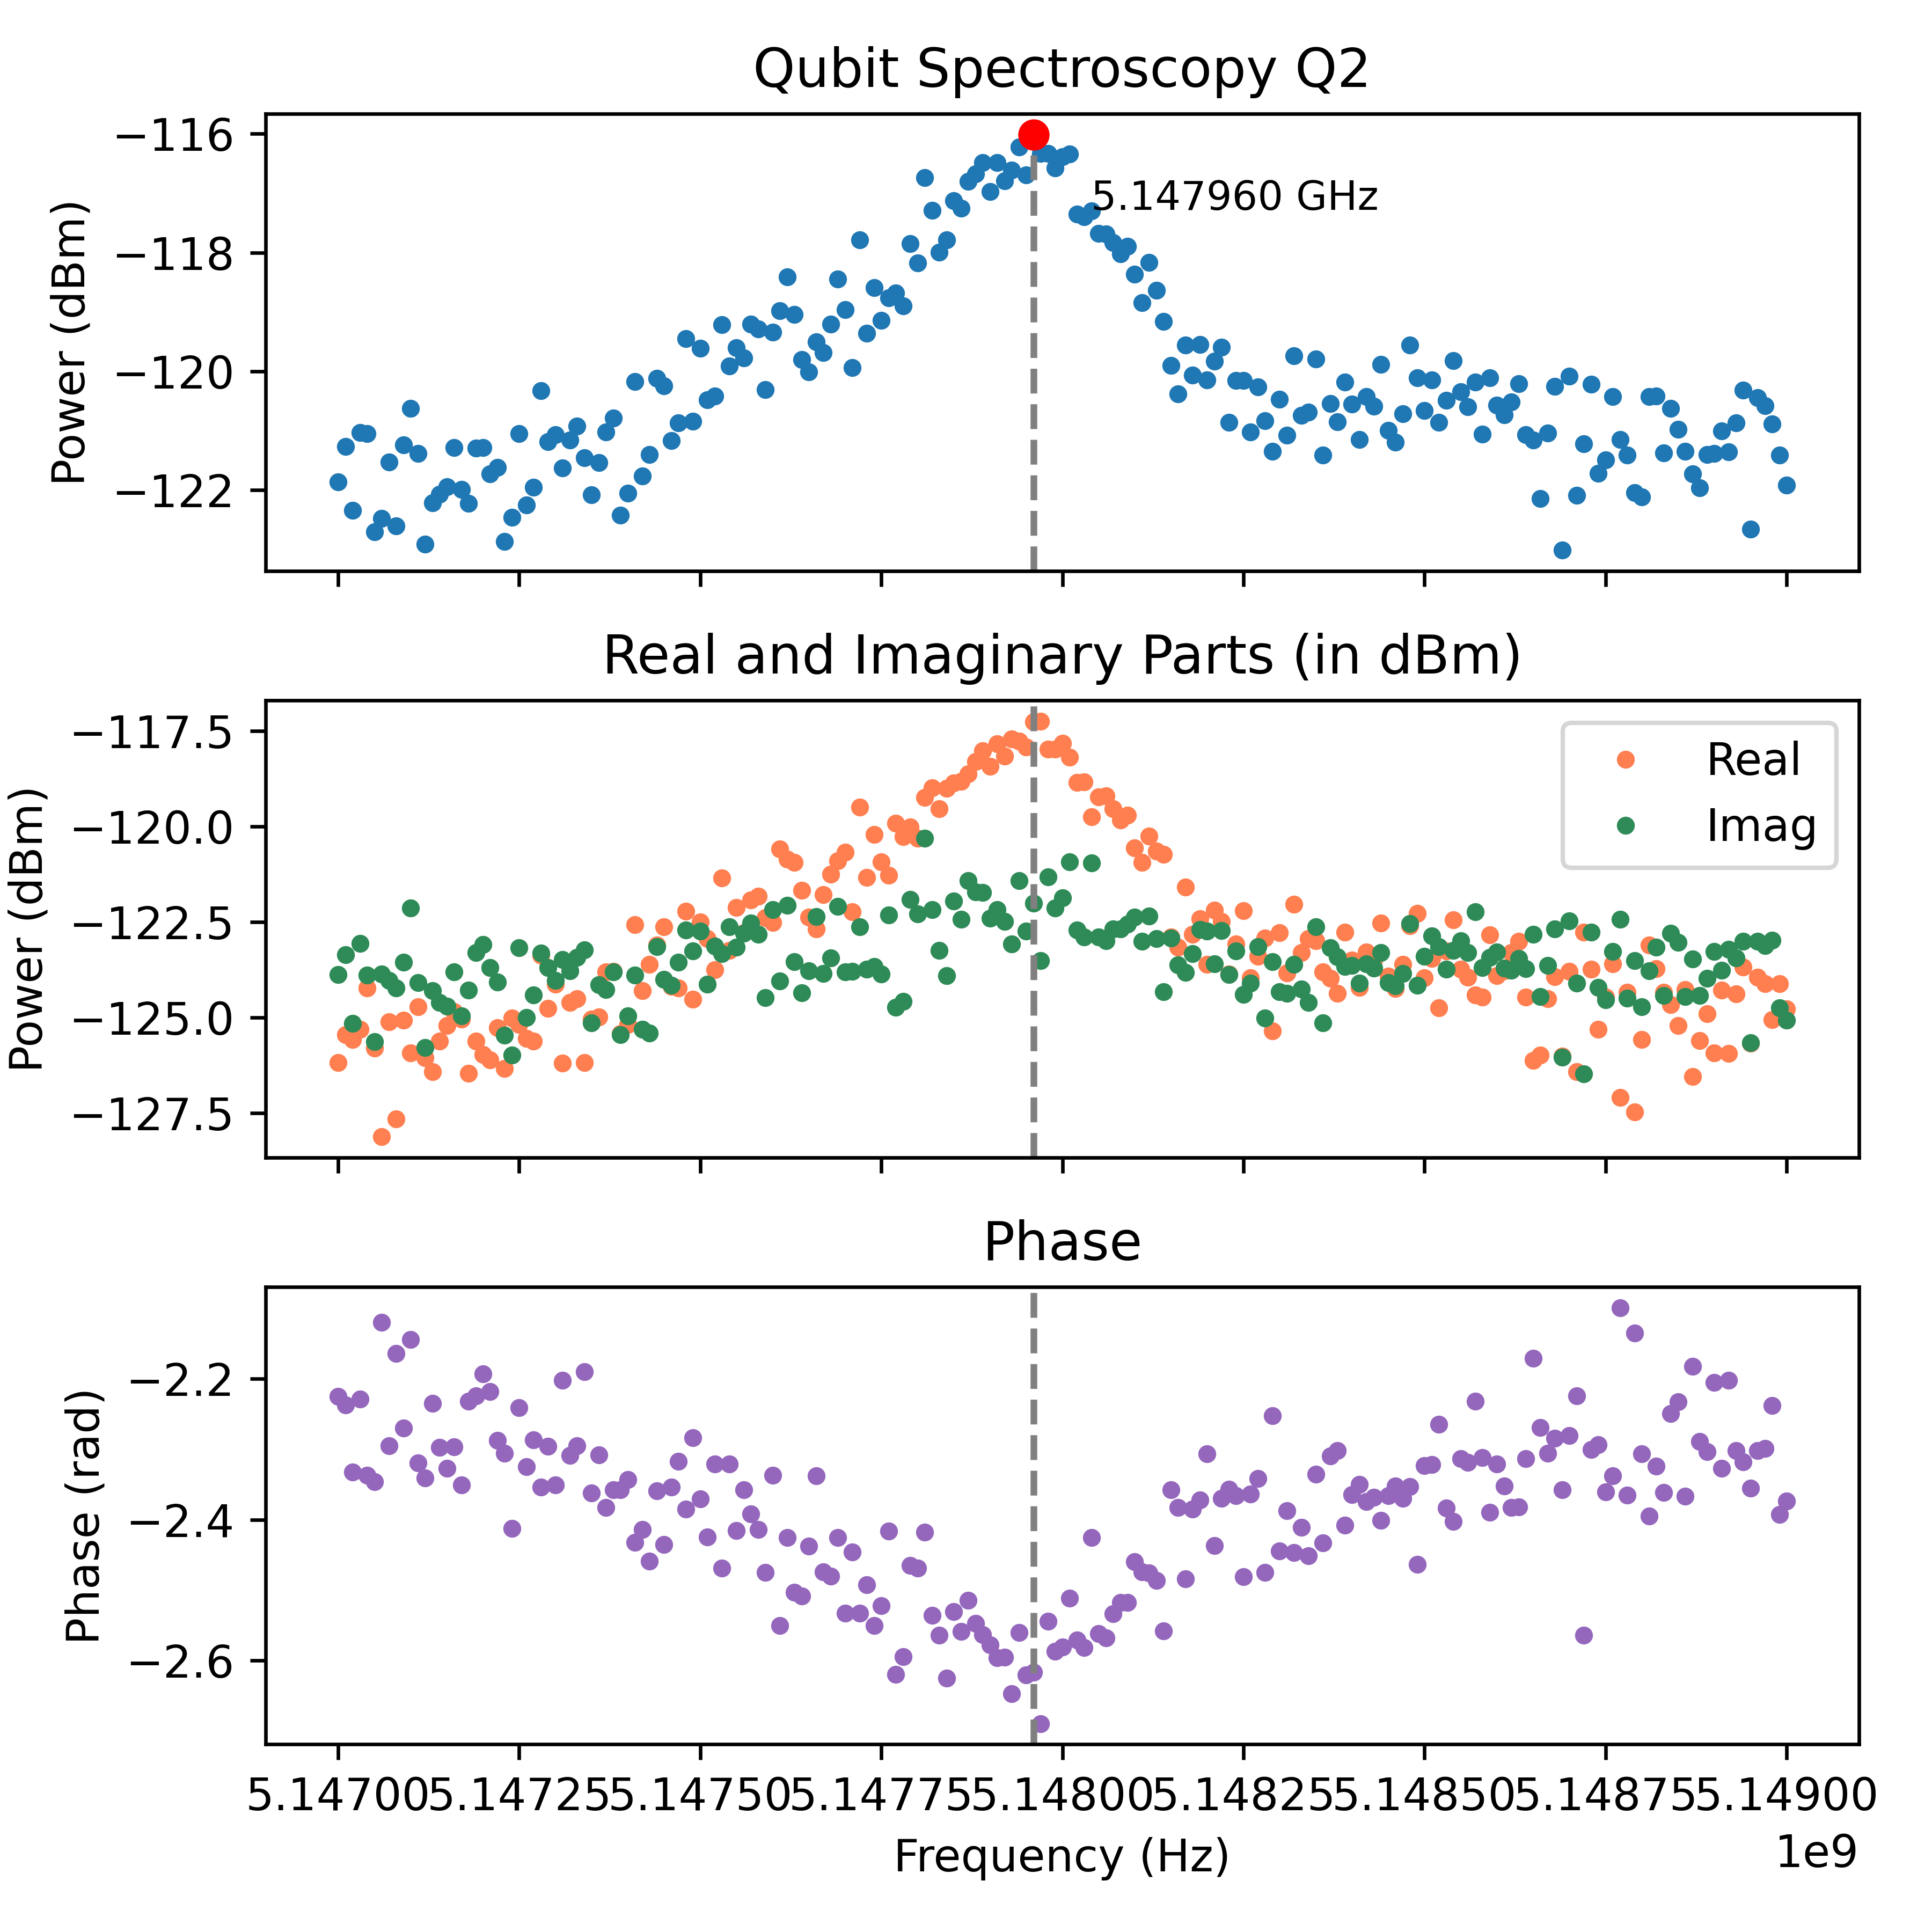

Data behind this chart, as committed beside it:
Frequency_Hz, Amplitude_dBm, Real_dBm, Imag_dBm, Phase_rad
5149000000, -121.9, -124.8, -125.1, -2.373
5148990000, -121.4, -124.1, -124.7, -2.392
5148980000, -120.9, -125, -123, -2.238
5148970000, -120.6, -124.1, -123.1, -2.299
5148960000, -120.4, -124, -123, -2.302
5148950000, -122.7, -125.7, -125.7, -2.355
5148940000, -120.3, -123.7, -123, -2.318
5148930000, -120.9, -124.4, -123.4, -2.302
5148920000, -121.4, -125.9, -123.2, -2.203
5148910000, -121, -124.3, -123.8, -2.327
5148900000, -121.4, -125.9, -123.3, -2.205
5148890000, -121.4, -124.9, -124, -2.303
5148880000, -122, -125.6, -124.4, -2.289
5148870000, -121.7, -126.5, -123.5, -2.183
5148860000, -121.3, -124.3, -124.4, -2.367
5148850000, -121, -125.2, -123, -2.232
5148840000, -120.6, -124.7, -122.8, -2.25
5148830000, -121.4, -124.3, -124.4, -2.361
5148820000, -120.4, -123.7, -123.2, -2.324
5148810000, -120.4, -123.1, -123.8, -2.395
5148800000, -122.1, -125.6, -124.7, -2.306
5148790000, -122, -127.5, -123.5, -2.135
5148780000, -121.4, -124.3, -124.5, -2.365
5148770000, -121.2, -127.1, -122.4, -2.099
5148760000, -120.4, -123.6, -123.3, -2.338
5148750000, -121.5, -124.5, -124.5, -2.36
5148740000, -121.7, -125.3, -124.2, -2.293
5148730000, -120.2, -123.7, -122.8, -2.3
5148720000, -121.2, -122.8, -126.5, -2.564
5148710000, -122.1, -126.4, -124.1, -2.224
5148700000, -120.1, -123.8, -122.5, -2.281
5148690000, -123, -126, -126, -2.357
5148680000, -120.3, -123.9, -122.7, -2.284
5148670000, -121, -124.5, -123.6, -2.306
5148660000, -122.1, -126, -124.5, -2.269
5148650000, -121.2, -126.1, -122.8, -2.171
5148640000, -121.1, -124.5, -123.7, -2.313
5148630000, -120.2, -123, -123.5, -2.382
5148620000, -120.5, -123.3, -123.8, -2.383
5148610000, -120.7, -123.8, -123.7, -2.352
5148600000, -120.6, -123.9, -123.3, -2.321
5148590000, -120.1, -122.8, -123.4, -2.389
5148580000, -121.1, -124.5, -123.7, -2.312
5148570000, -120.2, -124.4, -122.2, -2.232
5148560000, -120.6, -123.9, -123.3, -2.319
5148550000, -120.3, -123.7, -123, -2.313
5148540000, -119.8, -122.4, -123.2, -2.402
5148530000, -120.5, -123.3, -123.7, -2.384
5148520000, -120.9, -124.7, -123.1, -2.264
5148510000, -120.1, -123.5, -122.9, -2.322
5148500000, -120.7, -124, -123.4, -2.324
5148490000, -120.1, -122.3, -124.2, -2.463
5148480000, -119.6, -122.6, -122.5, -2.353
5148470000, -120.7, -123.6, -123.8, -2.37
5148460000, -121.2, -124.2, -124.2, -2.352
5148450000, -121, -123.9, -124.1, -2.366
5148440000, -119.9, -122.5, -123.3, -2.401
5148430000, -120.6, -123.5, -123.7, -2.368
5148420000, -120.4, -123.3, -123.6, -2.374
5148410000, -121.2, -124.2, -124.1, -2.35
... 141 more rows
